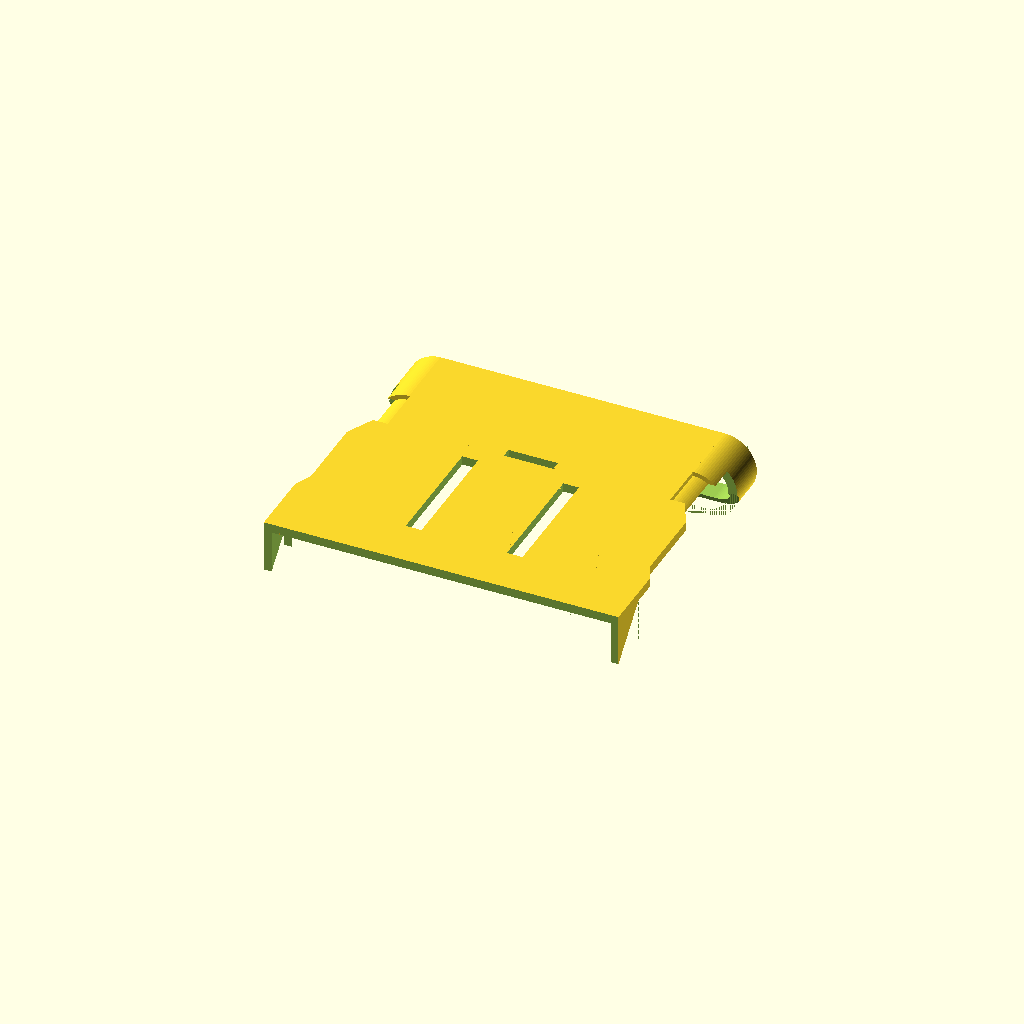
Cell 1: the model at its default parameters.
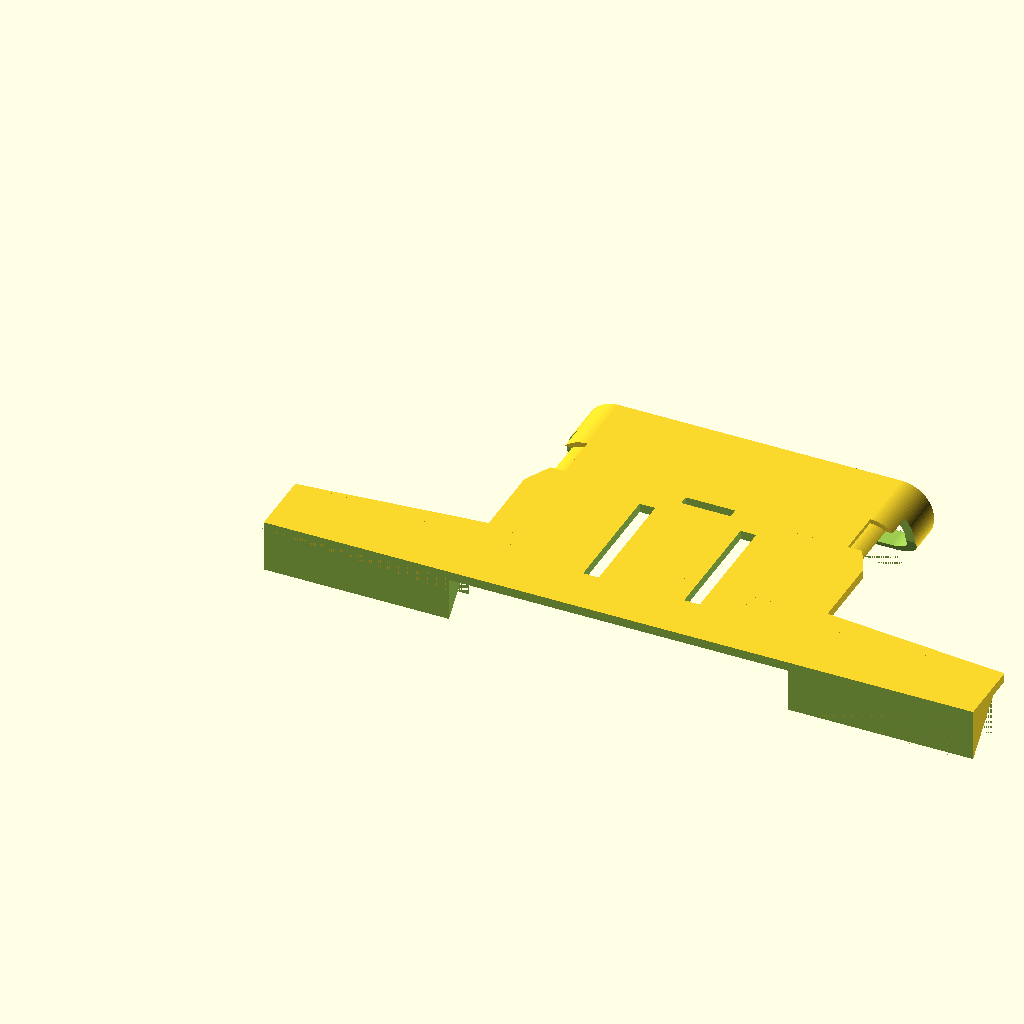
Cell 2: x_l = 158 (everything else at default).
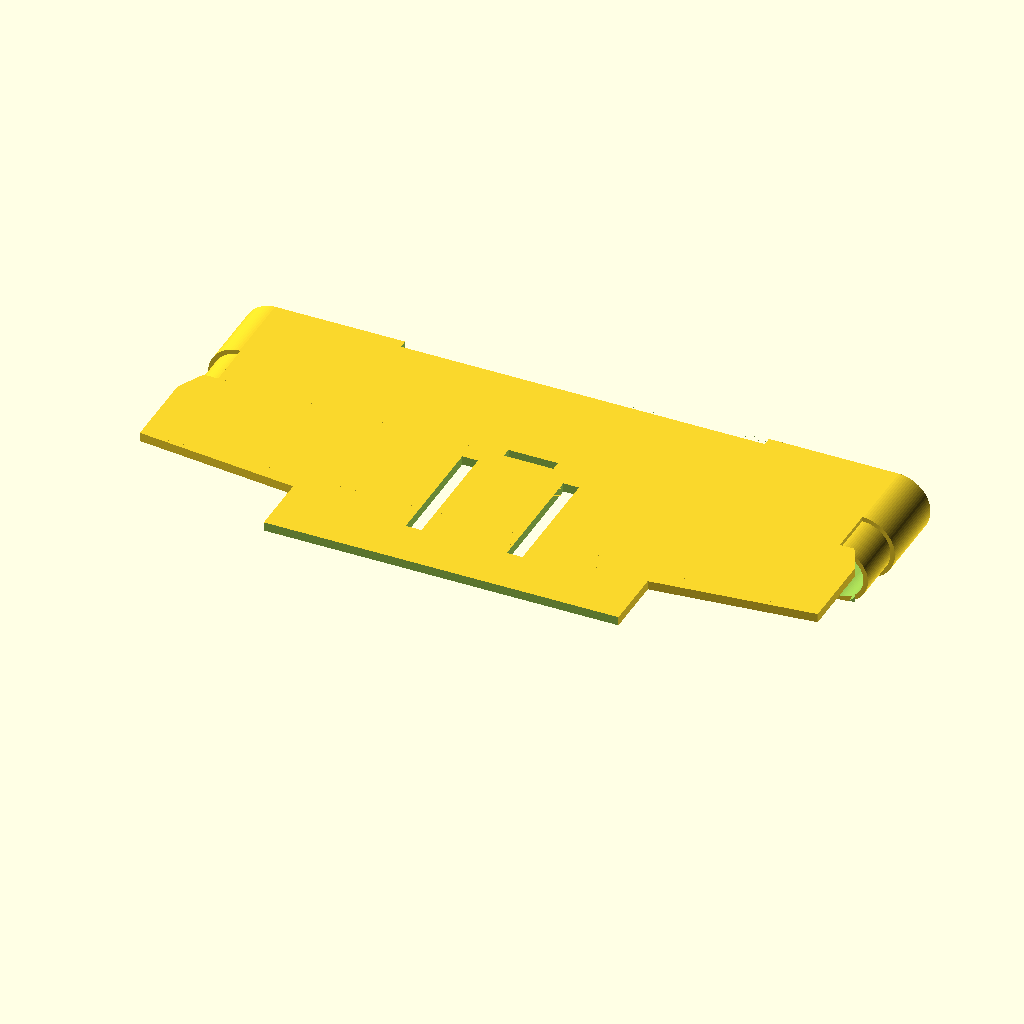
Cell 3: x_u = 151 (everything else at default).
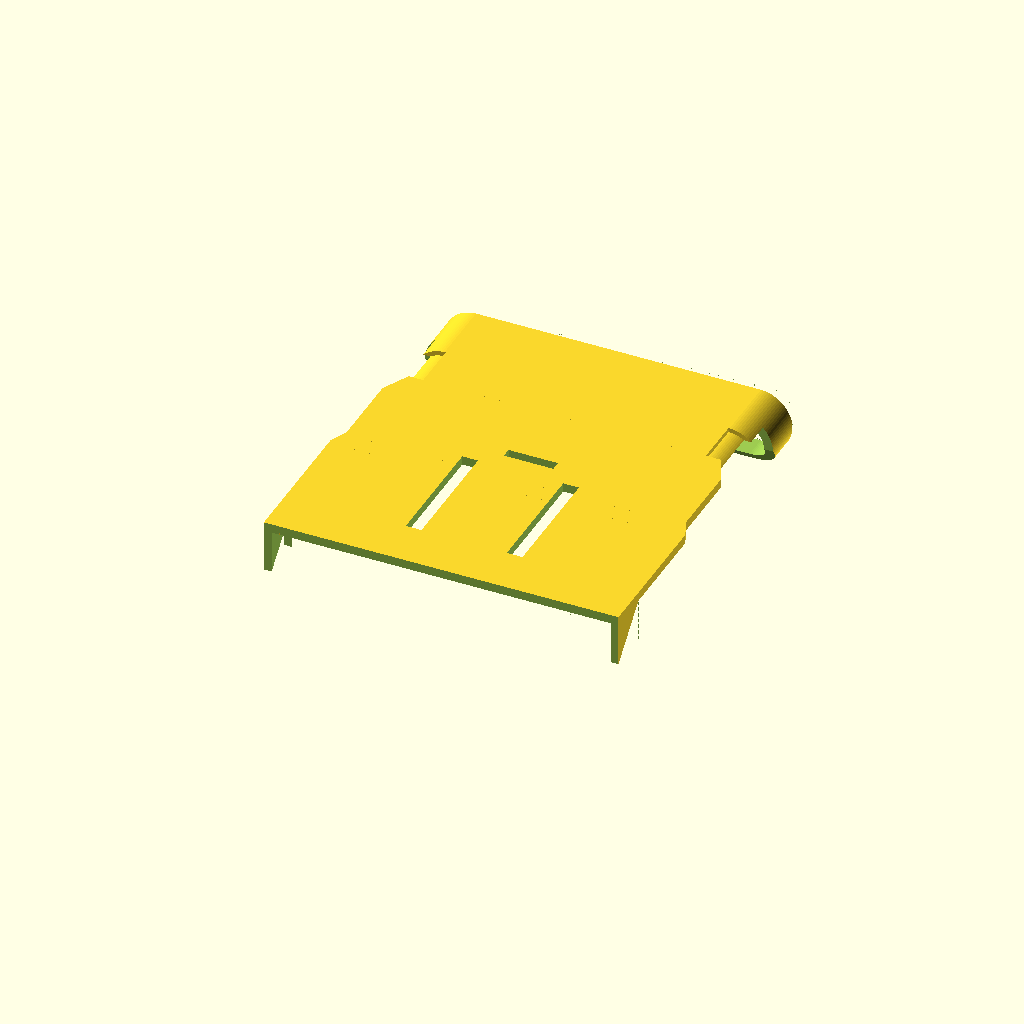
Cell 4 — y_l set to 34, the other parameters unchanged.
One fixed orthographic camera (rotation 55°, 0°, 25°; colour scheme Cornfield) for every cell.
Source of the model, opentrons_pipet_tips_pusher.scad:
// general parameters
$fn = 90;
eps = 0.01;

// extention
extention = 14+3;

// grid parameter
g_l = 9;

// body parameters
// lower x dimension
x_l = 79;
// upper x dimension
x_u = 75.5;
// lowest y part size
y_l = 17;
// middle transition y part size
y_m = 3;
// upper y part size
y_u = 24;
// top y part size (hulled cylinders)
y_t = 10.75 + extention;
// z dimension
z = 11.6;
// z step between y body and hulled cylinders
z_s = 1;
// top part diameter
z_d = 12.5;
// general thickness
t = 2;
// top wall thickness
wt_t = 1;
// upper diameter
u_d = 6.3;

// carriage parameters
// carriage length in y axis
c_l = 27;
// carriage width in x axis
c_w = 3.5;
// carriages distance in x axis
c_d = 19;
// distance from the lowes part
c_yo = 13;
// side wall thickness for the border
c_t = 1;

// stopper parameters
// stopper width in x axis
s_w = 11;
// stopper lenght in y axis
s_l = 2.2;
// stopper offset in y axis from the lowest part
s_yo = 44-0.2;
// stopper carriage offset
sc_yo = c_yo+1;
// stopper carriage depth
sc_d = 1;

// arch parameters
// arch diameter
a_d = 6;
// arch height (distance from lowest part to the beginning of the arch)
a_h = 7.25-a_d;
// pillar width
a_p = 3;

// blade extentions
//bes = [0,0.2,0.4,0.8,0.8,0.4,0.2,0];
bes = [0.0,0.5,1.0,1.5,1.5,1.0,0.5,0.0];

// TMP solution for top blade thickness, max value is thickness t
/////////////////////////////////////
t_t = 1;
/////////////////////////////////////


// "blade", "body", "back"

module opentrons_pipet_tips_pusher(part="body")
{
    x_off = (x_l-x_u)/2;
    z_off = z-z_d;
    
    difference()
    {
        union()
        {
            // lowest block
            cube([x_l,y_l,z]);
            
            // middle block
            hull()
            {
                _o = 1;
                translate([0,y_l-_o,0]) cube([x_l,_o,z]);
                translate([x_off,y_l+y_m,0]) cube([x_u,_o,z]);
            }
            // upper block
            //translate([x_off,y_l+y_m,0]) cube([x_u,y_u,z]);
            translate([x_off,y_l+y_m,0]) hull()
            {
                _t = 3;
                cube([x_u,y_u-2*_t,z]); 
                translate([_t,y_u-1]) cube([x_u-2*_t,1,z]);
            }
            
            // top part
            translate([ x_off+z_d/2,
                        y_l+y_m+y_u,
                        z_d/2-(z_d-z)-z_s])
            rotate([-90,0,0])
            difference()
            {
                union()
                {
                    //basic top part
                    hull()
                    {
                        cylinder(h=y_t,d=z_d);
                        translate([x_u-z_d,0,0])
                            cylinder(h=y_t,d=z_d);
                    }
                    // extended and reinforced top part
                    translate([0,0,y_t-extention])
                    hull()
                    {
                        cylinder(h=extention,d=z_d+2*wt_t);
                        translate([x_u-z_d,0,0])
                            cylinder(h=extention,d=z_d+2*wt_t);
                    }
                }
                                                
                // hole for pipette tips
                for(i=[0:7])
                {
                    _x = i*g_l;
                    translate([_x,0,-eps])
                        cylinder(d=u_d,h=z_d+extention);
                    
                }
                
            }
            
            // top reinforcement
            translate([ x_off+z_d/2, y_l+y_m+y_u, z-z_s])
                cube([x_u-z_d,y_t,z_s]);
        }
        
        
        //////////////
        // TOP CUTS //
        //////////////
        // cut into the pipet tips part and the most upper part of y
        translate([-eps-wt_t,y_l+y_m+y_u-t,-z_s-wt_t+z_off-eps])
            cube([x_l+2*eps+2*wt_t,y_t-extention+t+extention/3,z_d+wt_t-z_s]);
        
        
        // main cut in top part
        translate([ x_off+z_d/2,
                    y_l+y_m+y_u-t-eps,
                    z_d/2-(z_d-z)-z_s])
        rotate([-90,0,0])
        difference()
        {
            translate([0,0,-eps]) hull()
            {
                cylinder(h=y_t+2*eps,d=z_d-2*c_t);
                translate([x_u-z_d,0,0])
                    cylinder(h=y_t+2*eps,d=z_d-2*c_t);
            }
            
            // adding support beams
            /*
            for(i=[0:6])
            {
                _t = 1.5;
                _xo = i*g_l+g_l/2-_t/2;
                // tip shafts supports
                translate([_xo,-z_d/2,y_t-extention+t]) cube([_t,z_d,extention]);
                // upper support beams
                //translate([_xo,-z_d/2-z_s,t]) cube([_t,z_d,y_t-t]);
            }
            */
        }
        
        // sloped cut
        translate([-wt_t-eps,y_l+y_m+y_u+y_t-2*extention/3,-z_s-(z_d-z)-wt_t])
        hull()
        {
            _s = extention/3;
            translate([0,_s,0]) rotate([0,90,0])
                cylinder(d=eps,h=x_l+2*wt_t+2*eps);
            translate([0,0,z_d/2+wt_t]) rotate([0,90,0])
                cylinder(d=eps,h=x_l+2*wt_t+2*eps);
            translate([0,0,0]) rotate([0,90,0])
                cylinder(d=eps,h=x_l+2*wt_t+2*eps);
        }
        
        ////////////////
        // MIDDLE CUT //
        ////////////////
        
        // cut into the main block
        translate([x_off-eps,t,-eps])
            cube([x_u+2*eps, y_l+y_m+y_u-t+eps-t, z-t+eps]);
        
        
        // side cut in the lower part
        translate([-eps,t,-eps])
        hull()
        {
            rotate([0,90,0]) cylinder(d=eps,h=x_l+2*eps);
            translate([0,z-t,z-t]) rotate([0,90,0]) cylinder(d=eps,h=x_l+2*eps);
            translate([0,z-t,0]) rotate([0,90,0]) cylinder(d=eps,h=x_l+2*eps);
        }
        
        // side cut
        translate([-eps,z,-eps])
            cube([x_l+2*eps,y_l+y_m-t,z-t]);
        
        //////////////
        // ARCH CUT //
        //////////////
        for(i=[0:7])
        {
            _xo = (x_l-8*g_l)/2 + i*g_l+g_l/2;
            translate([_xo,-eps,-eps])
            {
                translate([0,t+2*eps,a_d/2+a_h]) rotate([90,0,0])
                    cylinder(d=a_d,h=t+2*eps);
                translate([-a_d/2,0,0]) cube([a_d,t+2*eps,a_h+a_d/2]);
            }
           
        }
        
        //////////////////
        // CARRIAGE CUT //
        //////////////////
        // translate to the middle in x axis
        translate([x_l/2,c_yo,z-t])
        {
            // left and right carriages
            translate([-c_d/2-c_w,0,-eps]) cube([c_w,c_l,t+2*eps]);
            translate([c_d/2,0,-eps]) cube([c_w,c_l,t+2*eps]);
        }
        
        /////////////////
        // STOPPER CUT //
        /////////////////
        translate([x_l/2-s_w/2,s_yo,z-t-z_s-eps])  
            cube([s_w,s_l,t+z_s+2*eps]);
        translate([x_l/2-s_w/2,sc_yo+eps,0])
            cube([s_w,(s_yo-sc_yo),z-t+sc_d]);
        
        
        // VISUALIZATION
        //%cube([x_l/2,y_l+y_m+y_u+y_t,z]);
        
        // used extention cut
        _h = 0.1;
        translate([x_l/2,t+(sc_yo-t)/2,z-t+_h-eps])
            rotate([0,180,0])
                linear_extrude(_h+eps)
                    text(
                        text=str(extention),
                        font="Arial Unicode MS:style=Regular",
                        size=5, valign="center", halign="center");
        
       
        ///////////////////
        // CHOOSING PART //
        ///////////////////
        
        if(part != "blade")
        {
            translate([-wt_t-eps,y_l+y_m+y_u+y_t-t-eps,-z_s-(z_d-z)-wt_t])
                cube([x_l+2*wt_t+2*eps,t+2*eps,z_d+2*eps+z_s+2*wt_t]);
        }
        
        if(part != "body")
        {
            translate([-wt_t-eps,t,-wt_t-eps-z_d])
                cube([x_l+2*wt_t+2*eps,y_l+y_m+y_u+y_t-t-t_t,z+z_d+2*wt_t+2*eps]);
        }
        
        if(part != "back")
        {
            translate([-eps,-eps,-eps])
                cube([x_l+2*eps,t+2*eps,z+2*eps]);
        }
        
           
    }
    
   
    // additional blade extentioins
    if(part=="blade")
    {
        translate([ x_off+z_d/2,
                        y_l+y_m+y_u+y_t,
                        z_d/2-(z_d-z)-z_s])
        for(i=[0:7])
        {
            difference()
            {
                _h = bes[i];
                _x = i*g_l;
                _yo = wt_t+(z_d-g_l)/2;
                translate([_x-g_l/2,0,-g_l/2-_yo]) cube([g_l,_h,g_l+2*_yo]);
                translate([_x,eps+_h,0]) rotate([90,0,0])
                    cylinder(h=_h+2*eps,d=u_d);
                
                
            }
        }
    }
}

opentrons_pipet_tips_pusher();
Parameter table extracted from the source (name, type, default, range or options):
eps: number, default 0.01
g_l: number, default 9
x_l: number, default 79
x_u: number, default 75.5
y_l: number, default 17
y_m: number, default 3
y_u: number, default 24
z: number, default 11.6
z_s: number, default 1
z_d: number, default 12.5
t: number, default 2
wt_t: number, default 1
u_d: number, default 6.3
c_l: number, default 27
c_w: number, default 3.5
c_d: number, default 19
c_yo: number, default 13
c_t: number, default 1
s_w: number, default 11
s_l: number, default 2.2
sc_d: number, default 1
a_d: number, default 6
a_p: number, default 3
t_t: number, default 1
